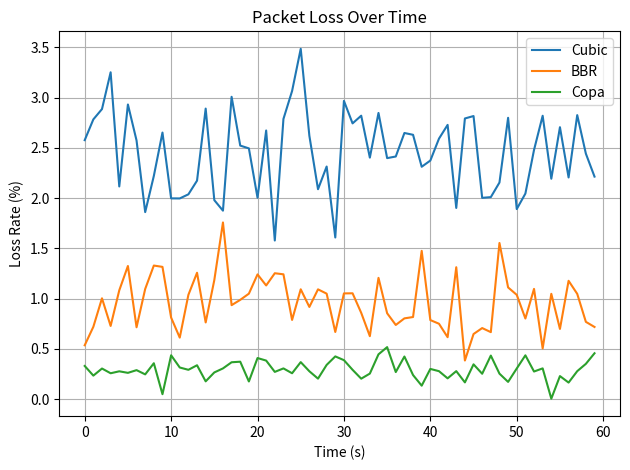

The script that saved this image: (Note: this script raises an exception after producing the figure.)
import matplotlib.pyplot as plt
import numpy as np

time = np.arange(0, 60)
cubic = np.random.normal(2.5, 0.5, 60)
bbr = np.random.normal(1.0, 0.3, 60)
copa = np.random.normal(0.3, 0.1, 60)

plt.plot(time, cubic, label='Cubic')
plt.plot(time, bbr, label='BBR')
plt.plot(time, copa, label='Copa')
plt.xlabel('Time (s)')
plt.ylabel('Loss Rate (%)')
plt.title('Packet Loss Over Time')
plt.legend()
plt.grid(True)
plt.tight_layout()
plt.savefig('graphs/loss.png')
print("Saved: graphs/loss.png")
